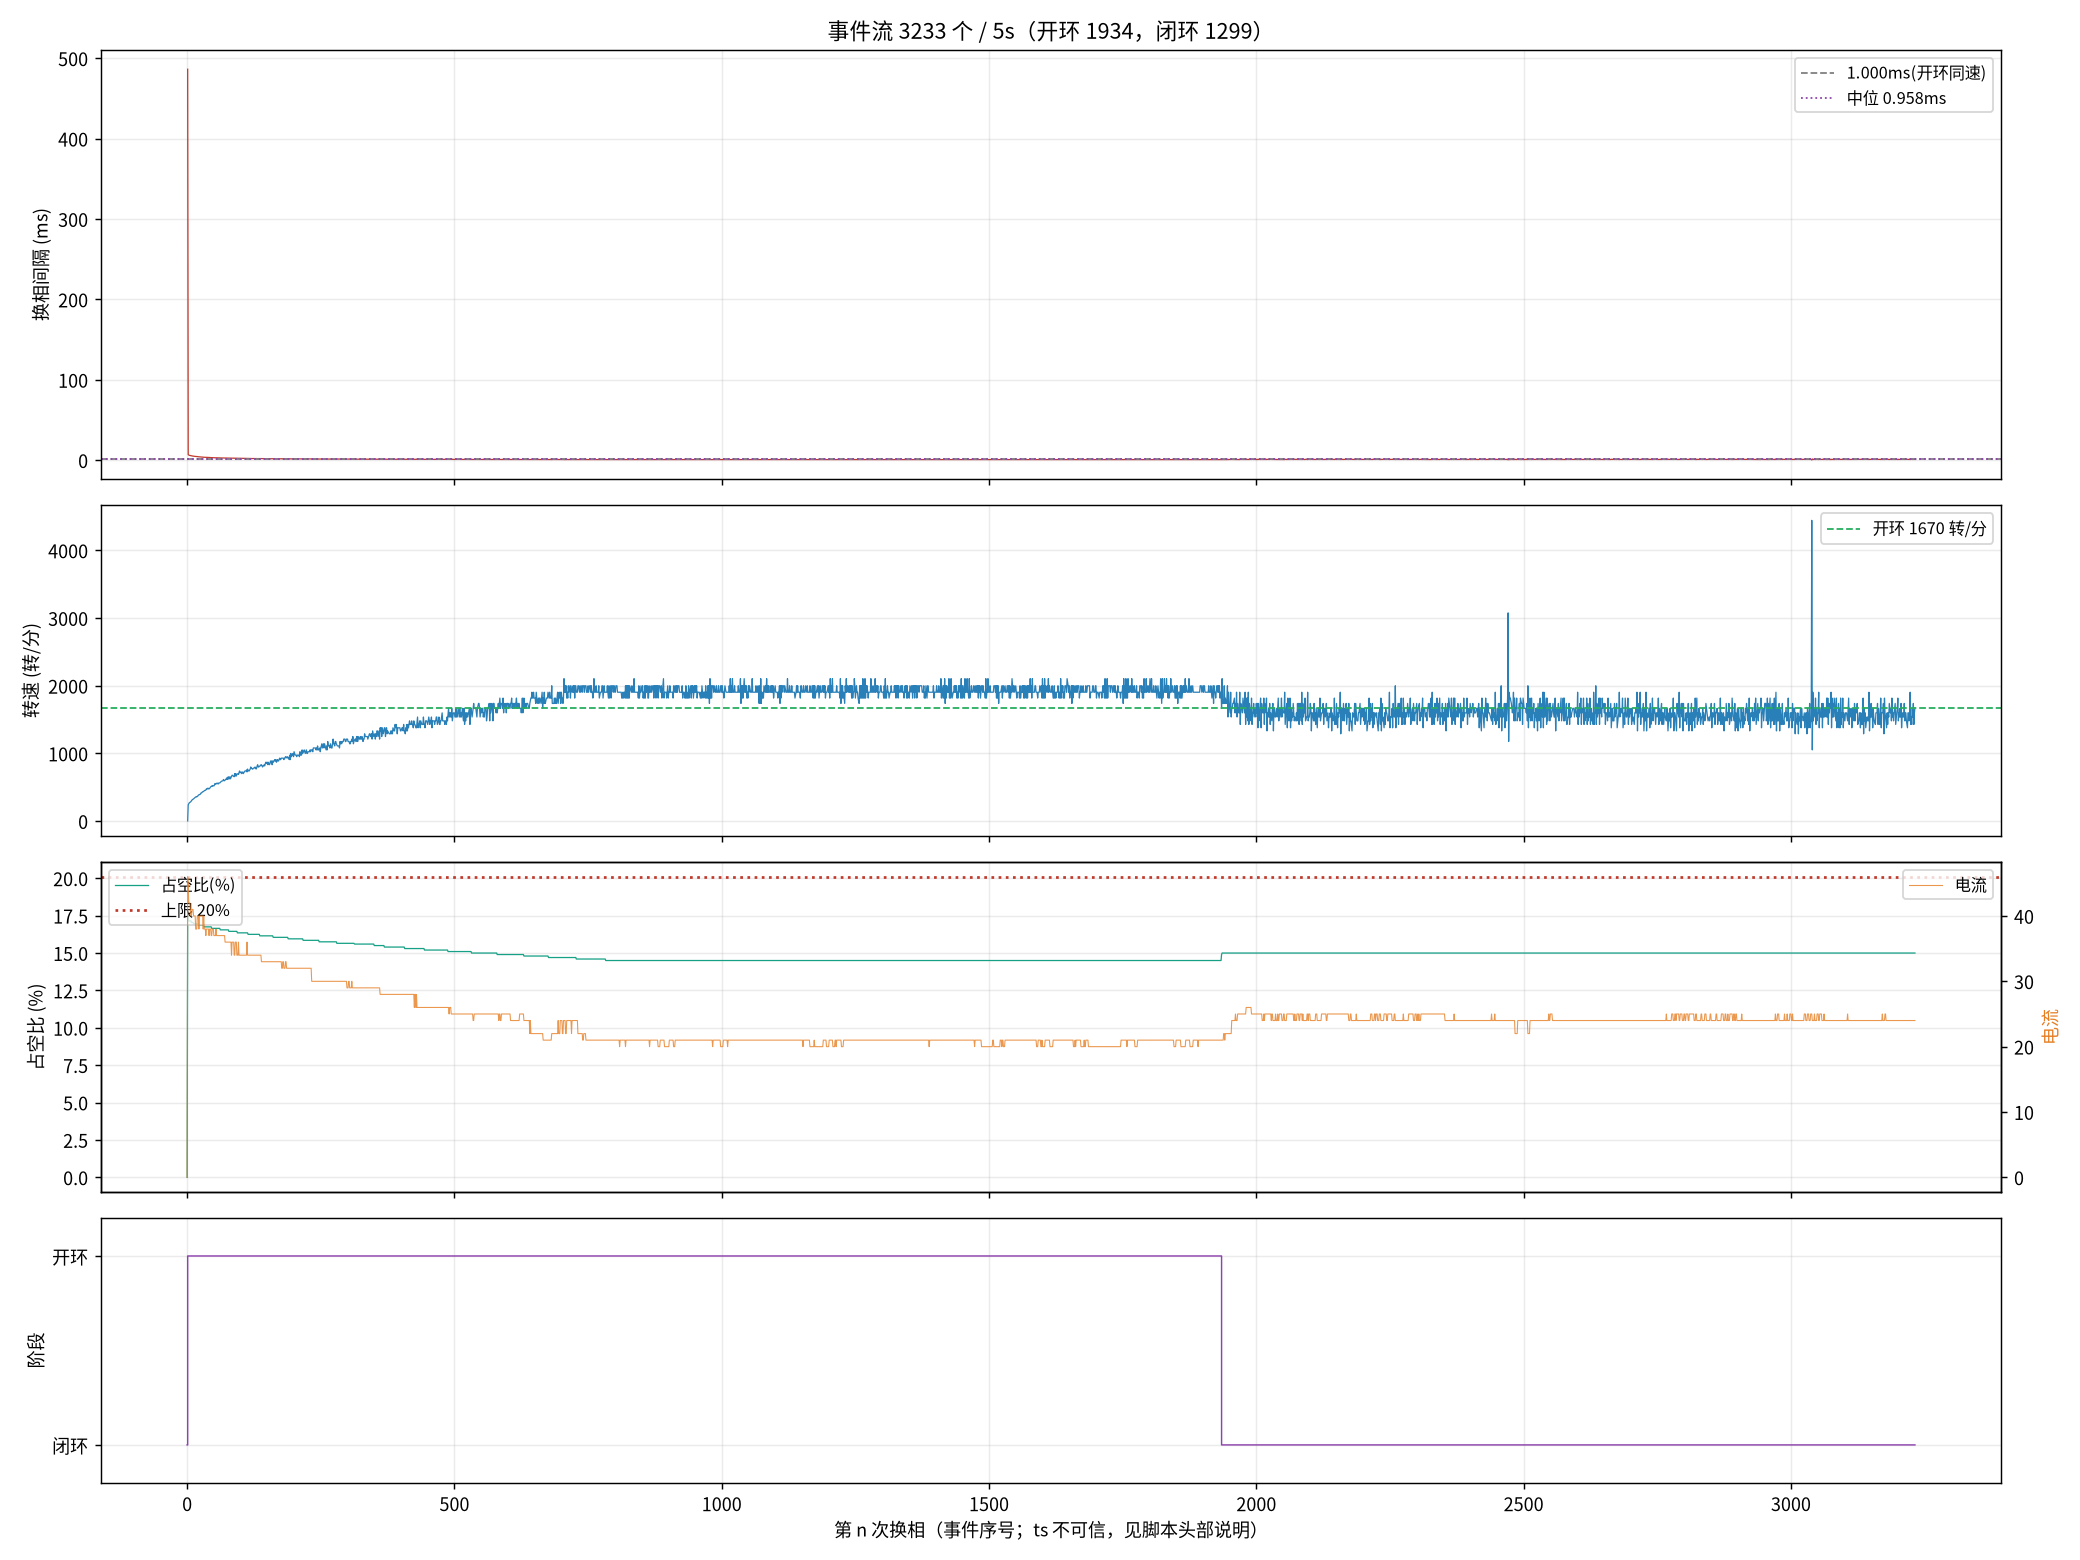

The file beside this chart, header and first rows:
seq, ts_frame, delta, step, wait, duty, cur, stage, iov, startup_max, curlim_adj, ci, thiszctime, lastzctime, average_interval, advance, duty_setpoint, duty_max, bemf_timeout, zc_reject, input, stall_adj, desync
1, 27225, 14, 3, 4417, 0, 0, 0, 48, 400, 2000, 12305, 0, 0, 1563, 0, 0, 2000, 0, 0, 48, 0, 0
2, 38900, 8, 4, 4417, 351, 46, 1, 400, 400, 2000, 41248, 0, 0, 3101, 0, 351, 2000, 0, 0, 400, 0, 0
3, 39066, -26, 5, 4417, 343, 45, 1, 392, 400, 2000, 14000, 0, 0, 14023, 0, 343, 2000, 0, 0, 392, 0, 0
5, 39377, -8, 1, 4417, 343, 42, 1, 392, 400, 2000, 13300, 0, 0, 17473, 0, 343, 2000, 0, 0, 392, 0, 0
6, 39525, 106, 2, 4417, 343, 42, 1, 391, 400, 2000, 12900, 0, 0, 19136, 0, 343, 2000, 0, 1, 391, 0, 0
7, 39670, -65, 3, 4417, 343, 42, 1, 391, 400, 2000, 12700, 0, 0, 19186, 0, 343, 2000, 0, 1, 391, 0, 0
9, 39955, -19, 5, 4417, 343, 41, 1, 391, 400, 2000, 12100, 0, 0, 9863, 0, 343, 2000, 0, 2, 391, 0, 0
10, 40094, -39, 6, 4417, 343, 40, 1, 391, 400, 2000, 11900, 0, 0, 9625, 0, 343, 2000, 0, 2, 391, 0, 0
11, 40227, 50, 1, 4417, 341, 40, 1, 390, 400, 2000, 11600, 0, 0, 9413, 0, 341, 2000, 0, 3, 390, 0, 0
13, 40484, 93, 3, 4417, 341, 41, 1, 390, 400, 2000, 11200, 0, 0, 9013, 0, 341, 2000, 0, 4, 390, 0, 0
14, 40609, 64, 4, 4417, 341, 41, 1, 390, 400, 2000, 11000, 0, 0, 8825, 0, 341, 2000, 0, 4, 390, 0, 0
15, 40733, 177, 5, 4417, 341, 41, 1, 390, 400, 2000, 10800, 0, 0, 8650, 0, 341, 2000, 0, 4, 390, 0, 0
17, 40978, 143, 1, 4417, 339, 40, 1, 389, 400, 2000, 10500, 0, 0, 8338, 0, 339, 2000, 0, 5, 389, 0, 0
18, 41097, 57, 2, 4417, 339, 40, 1, 389, 400, 2000, 10300, 0, 0, 8200, 0, 339, 2000, 0, 6, 389, 0, 0
19, 41213, 117, 3, 4417, 339, 40, 1, 389, 400, 2000, 10200, 0, 0, 8063, 0, 339, 2000, 0, 6, 389, 0, 0
21, 41438, 153, 5, 4417, 339, 40, 1, 389, 400, 2000, 9900, 0, 0, 7813, 0, 339, 2000, 0, 7, 389, 0, 0
22, 41550, 37, 6, 4417, 339, 38, 1, 388, 400, 2000, 9800, 0, 0, 7700, 0, 339, 2000, 0, 7, 388, 0, 0
23, 41661, 174, 1, 4417, 339, 38, 1, 388, 400, 2000, 9600, 0, 0, 7588, 0, 339, 2000, 0, 8, 388, 0, 0
24, 41773, -43, 2, 4417, 339, 38, 1, 388, 400, 2000, 9500, 0, 0, 7475, 0, 339, 2000, 0, 8, 388, 0, 0
25, 41882, 92, 3, 4417, 339, 40, 1, 388, 400, 2000, 9400, 0, 0, 7375, 0, 339, 2000, 0, 9, 388, 0, 0
26, 41990, 72, 4, 4417, 339, 40, 1, 388, 400, 2000, 9300, 0, 0, 7275, 0, 339, 2000, 0, 9, 388, 0, 0
27, 42094, 170, 5, 4417, 339, 40, 1, 388, 400, 2000, 9200, 0, 0, 7188, 0, 339, 2000, 0, 10, 388, 0, 0
29, 42301, 82, 1, 4417, 337, 38, 1, 387, 400, 2000, 9000, 0, 0, 7013, 0, 337, 2000, 0, 10, 387, 0, 0
30, 42403, -126, 2, 4417, 337, 40, 1, 387, 400, 2000, 8900, 0, 0, 6938, 0, 337, 2000, 0, 10, 387, 0, 0
31, 42505, 67, 3, 4417, 337, 40, 1, 387, 400, 2000, 8800, 0, 0, 6863, 0, 337, 2000, 0, 10, 387, 0, 0
33, 42704, 9, 5, 4417, 337, 40, 1, 387, 400, 2000, 8600, 0, 0, 6713, 0, 337, 2000, 0, 12, 387, 0, 0
34, 42800, -59, 6, 4417, 337, 40, 1, 387, 400, 2000, 8500, 0, 0, 6638, 0, 337, 2000, 0, 13, 387, 0, 0
35, 42896, 44, 1, 4417, 337, 40, 1, 386, 400, 2000, 8400, 0, 0, 6563, 0, 337, 2000, 0, 14, 386, 0, 0
37, 43081, 97, 3, 4417, 337, 40, 1, 386, 400, 2000, 8200, 0, 0, 6413, 0, 337, 2000, 0, 15, 386, 0, 0
38, 43173, -5, 4, 4417, 337, 40, 1, 386, 400, 2000, 8200, 0, 0, 6338, 0, 337, 2000, 0, 16, 386, 0, 0
39, 43265, 162, 5, 4417, 337, 38, 1, 386, 400, 2000, 8100, 0, 0, 6275, 0, 337, 2000, 0, 16, 386, 0, 0
42, 43537, -140, 2, 4417, 337, 40, 1, 386, 400, 2000, 7900, 0, 0, 6088, 0, 337, 2000, 0, 17, 386, 0, 0
43, 43626, -19, 3, 4417, 335, 38, 1, 385, 400, 2000, 7800, 0, 0, 6038, 0, 335, 2000, 0, 18, 385, 0, 0
44, 43714, -119, 4, 4417, 335, 38, 1, 385, 400, 2000, 7700, 0, 0, 5988, 0, 335, 2000, 0, 18, 385, 0, 0
45, 43802, 10, 5, 4417, 335, 38, 1, 385, 400, 2000, 7700, 0, 0, 5925, 0, 335, 2000, 0, 18, 385, 0, 0
46, 43889, -44, 6, 4417, 335, 37, 1, 385, 400, 2000, 7600, 0, 0, 5875, 0, 335, 2000, 0, 18, 385, 0, 0
47, 43973, 171, 1, 4417, 335, 38, 1, 385, 400, 2000, 7500, 0, 0, 5825, 0, 335, 2000, 0, 19, 385, 0, 0
48, 44058, 54, 2, 4417, 335, 38, 1, 385, 400, 2000, 7500, 0, 0, 5775, 0, 335, 2000, 0, 20, 385, 0, 0
49, 44141, 76, 3, 4417, 335, 38, 1, 385, 400, 2000, 7400, 0, 0, 5725, 0, 335, 2000, 0, 20, 385, 0, 0
50, 44223, 44, 4, 4417, 335, 38, 1, 384, 400, 2000, 7400, 0, 0, 5675, 0, 335, 2000, 0, 21, 384, 0, 0
51, 44307, 155, 5, 4417, 335, 38, 1, 384, 400, 2000, 7300, 0, 0, 5638, 0, 335, 2000, 0, 22, 384, 0, 0
52, 44391, -55, 6, 4417, 335, 37, 1, 384, 400, 2000, 7300, 0, 0, 5588, 0, 335, 2000, 0, 22, 384, 0, 0
54, 44558, -11, 2, 4417, 335, 38, 1, 384, 400, 2000, 7200, 0, 0, 5513, 0, 335, 2000, 0, 22, 384, 0, 0
55, 44639, 110, 3, 4417, 335, 38, 1, 384, 400, 2000, 7100, 0, 0, 5475, 0, 335, 2000, 0, 22, 384, 0, 0
56, 44718, -10, 4, 4417, 335, 38, 1, 384, 400, 2000, 7000, 0, 0, 5438, 0, 335, 2000, 0, 23, 384, 0, 0
58, 44875, -18, 6, 4417, 335, 37, 1, 384, 400, 2000, 7000, 0, 0, 5350, 0, 335, 2000, 0, 24, 384, 0, 0
59, 44952, 18, 1, 4417, 333, 37, 1, 383, 400, 2000, 6900, 0, 0, 5313, 0, 333, 2000, 0, 24, 383, 0, 0
60, 45030, -134, 2, 4417, 333, 38, 1, 383, 400, 2000, 6900, 0, 0, 5275, 0, 333, 2000, 0, 24, 383, 0, 0
61, 45106, 98, 3, 4417, 333, 38, 1, 383, 400, 2000, 6800, 0, 0, 5238, 0, 333, 2000, 0, 25, 383, 0, 0
63, 45259, 171, 5, 4417, 333, 38, 1, 383, 400, 2000, 6700, 0, 0, 5175, 0, 333, 2000, 0, 27, 383, 0, 0
64, 45336, -54, 6, 4417, 333, 37, 1, 383, 400, 2000, 6700, 0, 0, 5138, 0, 333, 2000, 0, 28, 383, 0, 0
65, 45411, 138, 1, 4417, 333, 37, 1, 383, 400, 2000, 6600, 0, 0, 5100, 0, 333, 2000, 0, 28, 383, 0, 0
66, 45483, -130, 2, 4417, 333, 37, 1, 383, 400, 2000, 6600, 0, 0, 5063, 0, 333, 2000, 0, 29, 383, 0, 0
67, 45556, 115, 3, 4417, 333, 37, 1, 383, 400, 2000, 6600, 0, 0, 5025, 0, 333, 2000, 0, 30, 383, 0, 0
68, 45629, -113, 4, 4417, 333, 38, 1, 382, 400, 2000, 6500, 0, 0, 5000, 0, 333, 2000, 0, 30, 382, 0, 0
70, 45772, -61, 6, 4417, 333, 37, 1, 382, 400, 2000, 6400, 0, 0, 4938, 0, 333, 2000, 0, 31, 382, 0, 0
71, 45843, 133, 1, 4417, 333, 37, 1, 382, 400, 2000, 6400, 0, 0, 4900, 0, 333, 2000, 0, 32, 382, 0, 0
72, 45915, 176, 2, 4417, 333, 37, 1, 382, 400, 2000, 6400, 0, 0, 4875, 0, 333, 2000, 0, 32, 382, 0, 0
73, 45988, 73, 3, 4417, 333, 37, 1, 382, 400, 2000, 6300, 0, 0, 4850, 0, 333, 2000, 0, 32, 382, 0, 0
74, 46059, -35, 4, 4417, 333, 37, 1, 382, 400, 2000, 6300, 0, 0, 4813, 0, 333, 2000, 0, 32, 382, 0, 0
... 3,173 more rows
